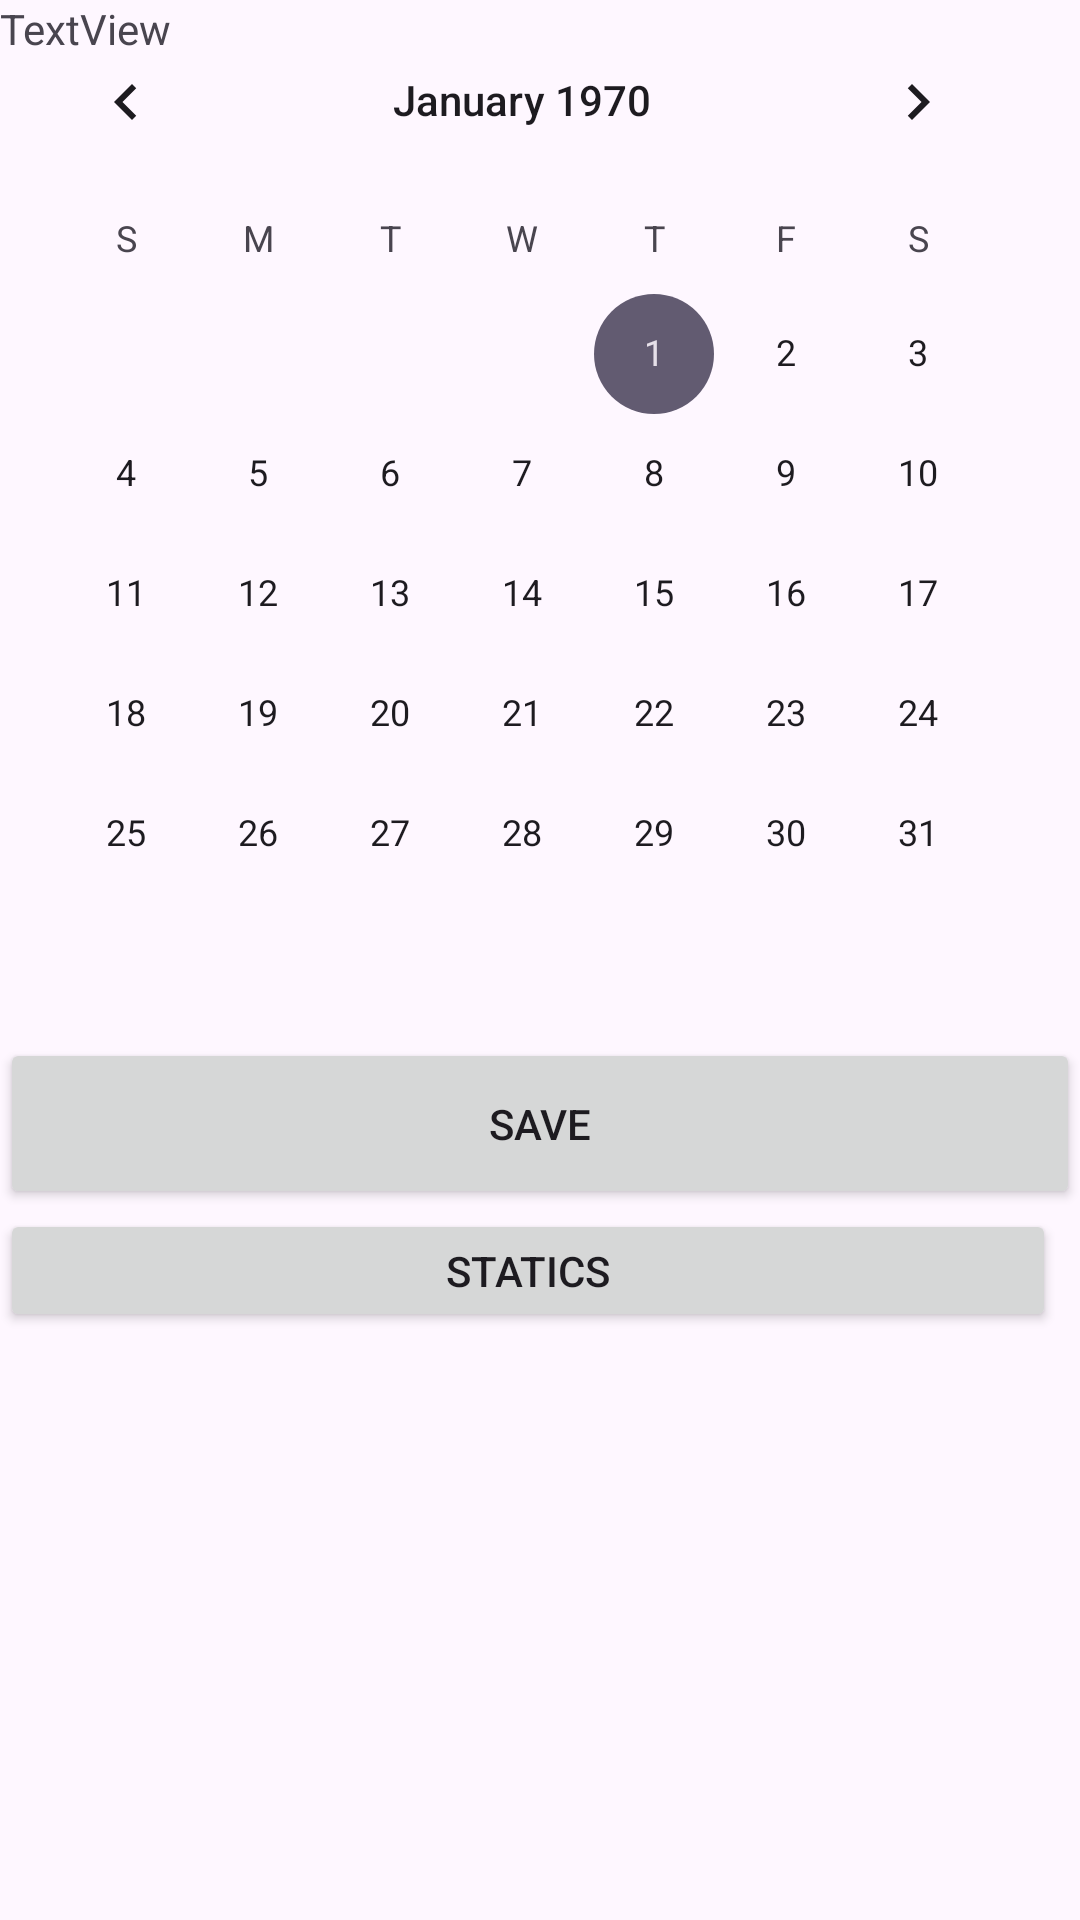

Reconstruct the res/layout file that produces this screen, plus the resources it refers to.
<!-- AndroidManifest.xml: application theme Theme.Moodjournal -->
<!-- res/layout/activity_main.xml -->
<?xml version="1.0" encoding="utf-8"?>
<androidx.constraintlayout.widget.ConstraintLayout xmlns:android="http://schemas.android.com/apk/res/android"
    xmlns:app="http://schemas.android.com/apk/res-auto"
    xmlns:tools="http://schemas.android.com/tools"
    android:layout_width="match_parent"
    android:layout_height="match_parent"
    tools:context=".MainActivity">

    <CalendarView
        android:id="@+id/calendar1"
        android:layout_width="wrap_content"
        android:layout_height="wrap_content"
        app:layout_constraintTop_toTopOf="parent"
        tools:ignore="MissingConstraints"
        tools:layout_editor_absoluteX="31dp" />

    <Spinner
        android:id="@+id/spinner"
        android:layout_width="402dp"
        android:layout_height="16dp"
        android:layout_marginStart="10dp"
        android:layout_marginTop="44dp"
        app:layout_constraintEnd_toEndOf="parent"
        app:layout_constraintHorizontal_bias="0.0"
        app:layout_constraintStart_toStartOf="parent"
        app:layout_constraintTop_toBottomOf="@+id/calendar1" />

    <Button
        android:id="@+id/button"
        android:layout_width="360dp"
        android:layout_height="57dp"
        android:layout_marginTop="97dp"
        android:layout_marginBottom="7dp"
        android:text="Save"
        app:layout_constraintBottom_toBottomOf="parent"
        app:layout_constraintTop_toBottomOf="@+id/textView"
        tools:layout_editor_absoluteX="31dp" />

    <TextView
        android:id="@+id/textView"
        android:layout_width="wrap_content"
        android:layout_height="wrap_content"
        android:text="TextView"
        tools:layout_editor_absoluteX="10dp"
        tools:layout_editor_absoluteY="346dp" />

    <Button
        android:id="@+id/button2"
        android:layout_width="352dp"
        android:layout_height="41dp"
        android:text="Statics"
        app:layout_constraintTop_toBottomOf="@+id/button"
        tools:layout_editor_absoluteX="39dp" />
</androidx.constraintlayout.widget.ConstraintLayout>
<!-- resources referenced by this layout -->
<resources>
  <style name="Theme.Moodjournal" parent="Base.Theme.Moodjournal" />
  <style name="Base.Theme.Moodjournal" parent="Theme.Material3.DayNight.NoActionBar">
          
          
      </style>
</resources>
